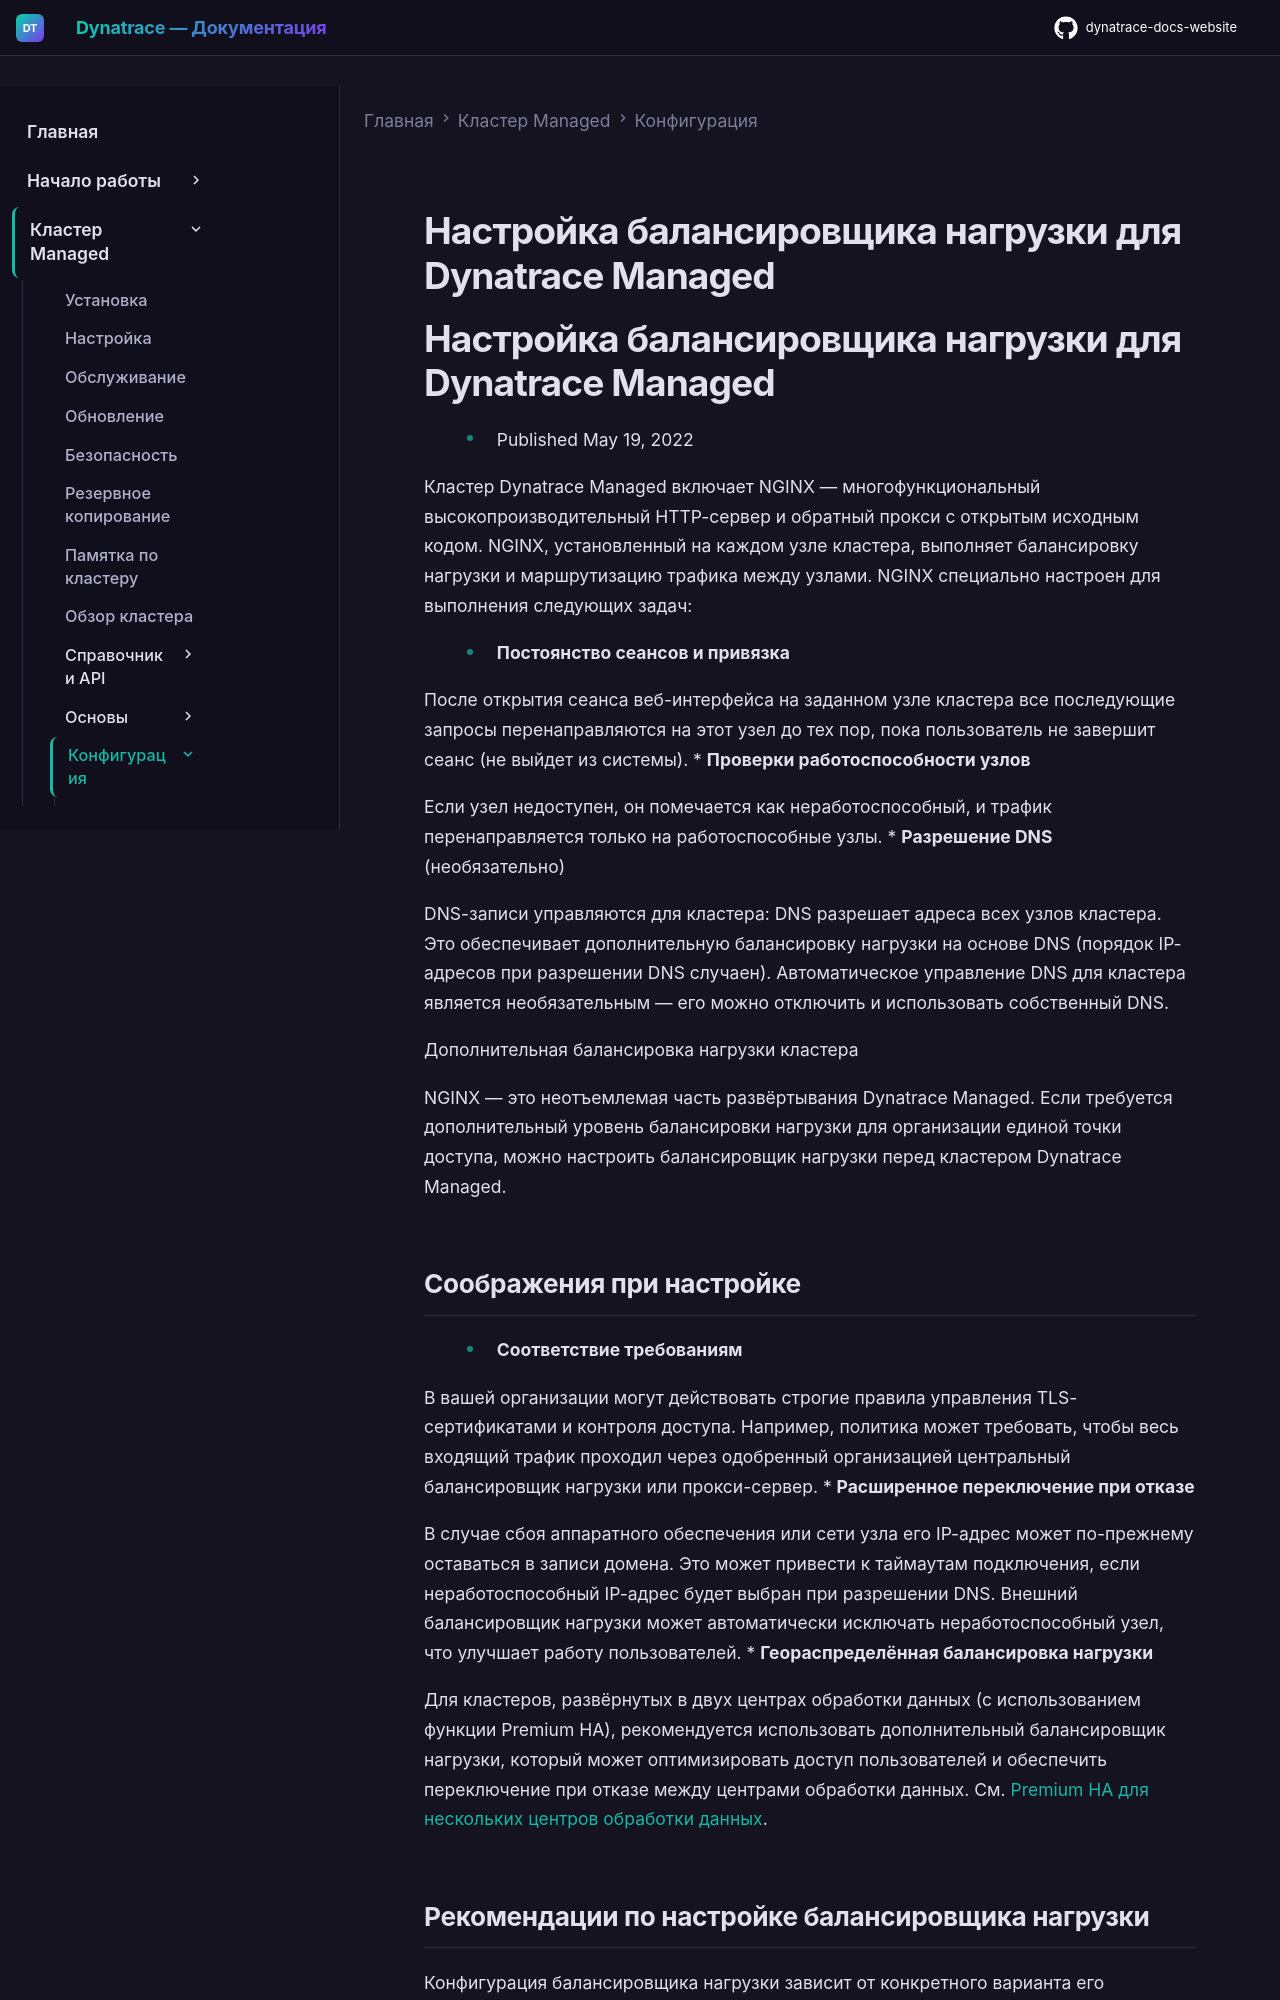

repository: Yerkebulan-Ardabayev/dynatrace-docs-website · page: managed-ru/managed-cluster/configuration/set-up-load-balancer/index.html · generator: mkdocs

---
title: Настройка балансировщика нагрузки для Dynatrace Managed
source: https://docs.dynatrace.com/managed/managed-cluster/configuration/set-up-load-balancer
scraped: 2026-05-12T11:53:06.779160
---

# Настройка балансировщика нагрузки для Dynatrace Managed

# Настройка балансировщика нагрузки для Dynatrace Managed

* Published May 19, 2022

Кластер Dynatrace Managed включает NGINX — многофункциональный высокопроизводительный HTTP-сервер и обратный прокси с открытым исходным кодом. NGINX, установленный на каждом узле кластера, выполняет балансировку нагрузки и маршрутизацию трафика между узлами. NGINX специально настроен для выполнения следующих задач:

* **Постоянство сеансов и привязка**

  После открытия сеанса веб-интерфейса на заданном узле кластера все последующие запросы перенаправляются на этот узел до тех пор, пока пользователь не завершит сеанс (не выйдет из системы).
* **Проверки работоспособности узлов**

  Если узел недоступен, он помечается как неработоспособный, и трафик перенаправляется только на работоспособные узлы.
* **Разрешение DNS** (необязательно)

  DNS-записи управляются для кластера: DNS разрешает адреса всех узлов кластера. Это обеспечивает дополнительную балансировку нагрузки на основе DNS (порядок IP-адресов при разрешении DNS случаен). Автоматическое управление DNS для кластера является необязательным — его можно отключить и использовать собственный DNS.

Дополнительная балансировка нагрузки кластера

NGINX — это неотъемлемая часть развёртывания Dynatrace Managed. Если требуется дополнительный уровень балансировки нагрузки для организации единой точки доступа, можно настроить балансировщик нагрузки перед кластером Dynatrace Managed.
